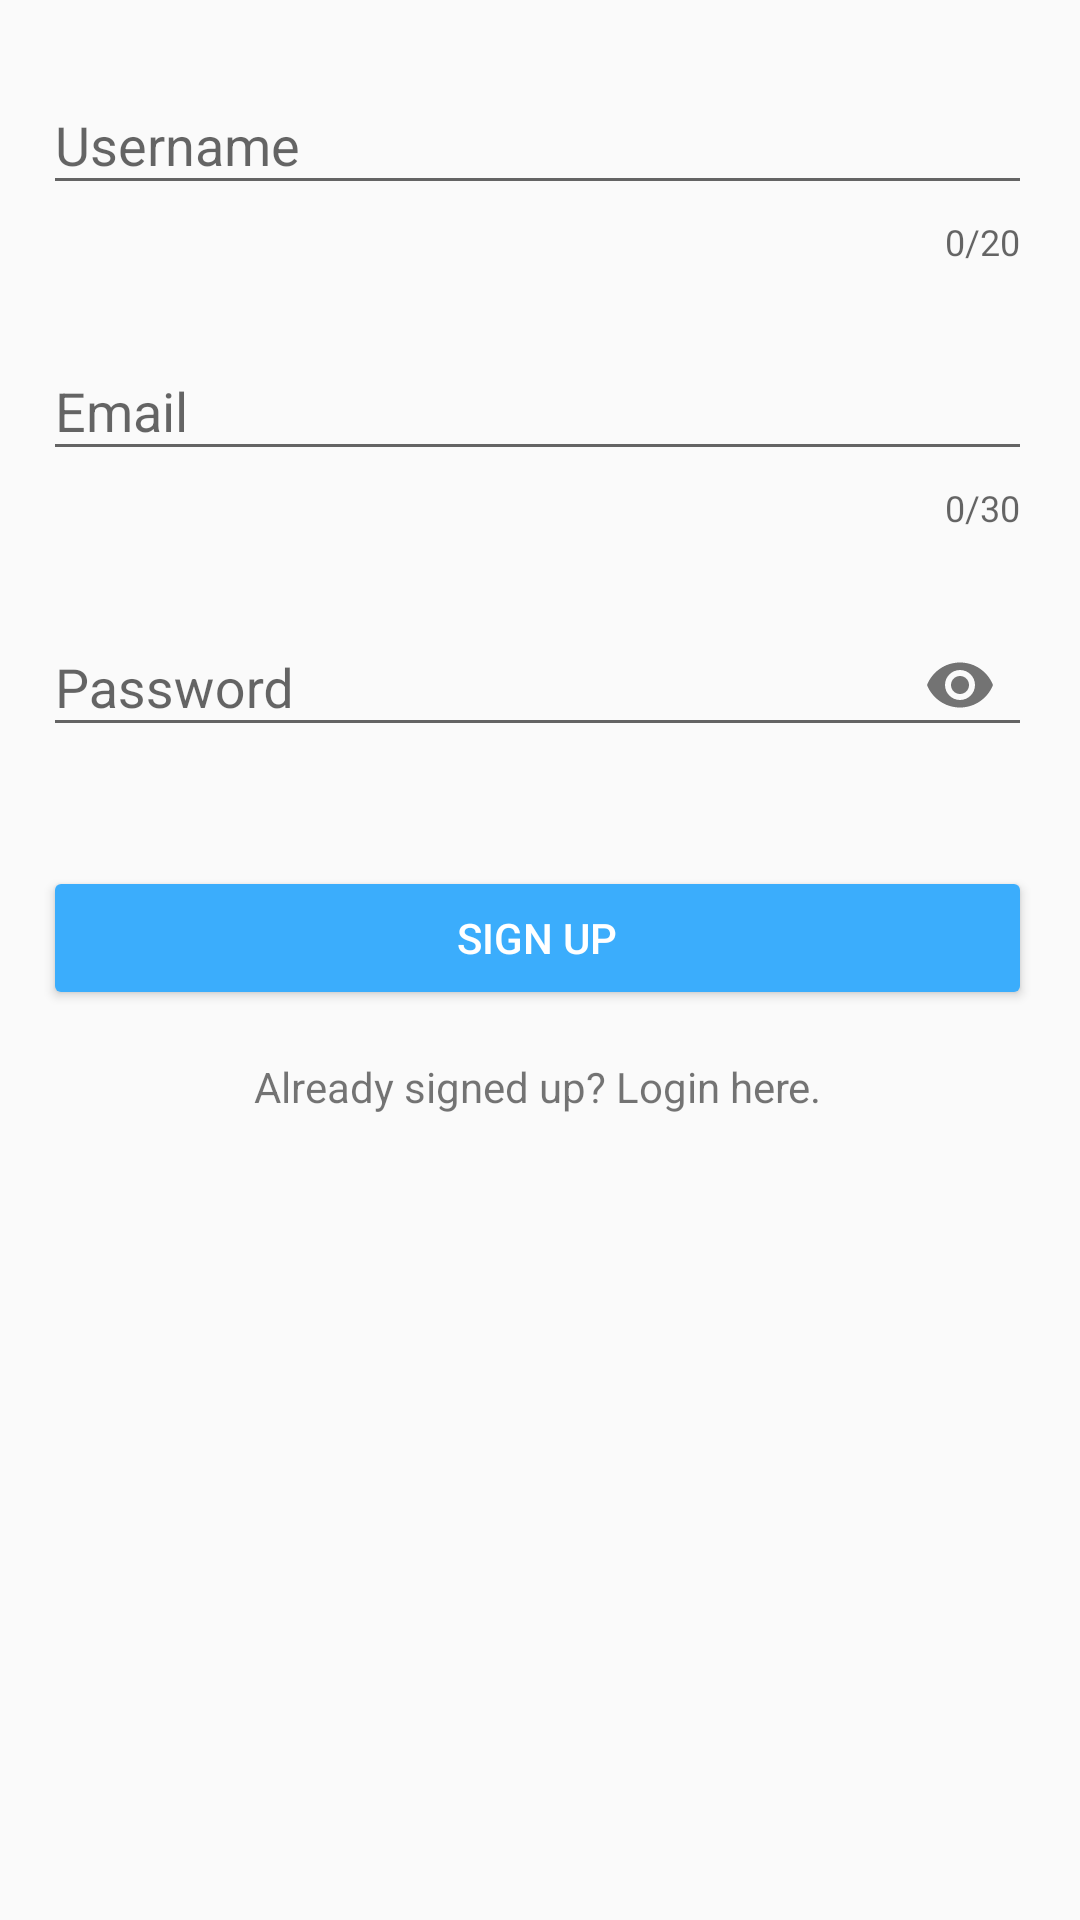

This screen was rendered from an Android layout file. Write that file and the resources it references.
<!-- AndroidManifest.xml: application theme AppTheme -->
<!-- res/layout/activity_signup.xml -->
<?xml version="1.0" encoding="utf-8"?>
<RelativeLayout xmlns:android="http://schemas.android.com/apk/res/android"
    xmlns:app="http://schemas.android.com/apk/res-auto"
    xmlns:tools="http://schemas.android.com/tools"
    android:layout_width="match_parent"
    android:layout_height="match_parent"
    tools:context=".signupActivity">

    <LinearLayout
        android:layout_width="fill_parent"
        android:layout_height="fill_parent"
        android:layout_alignParentStart="true"
        android:layout_alignParentTop="true"
        android:layout_marginStart="-2dp"
        android:layout_marginTop="0dp"
        android:orientation="vertical"
        android:padding="16dp">


        <com.google.android.material.textfield.TextInputLayout
            android:id="@+id/text_input_username_signup"
            android:layout_width="match_parent"
            android:layout_height="wrap_content"
            android:paddingBottom="16dp"
            app:counterEnabled="true"
            app:counterMaxLength="20"
            app:errorEnabled="true">

            <com.google.android.material.textfield.TextInputEditText
                android:id="@+id/text_input_username_etSignup"
                android:layout_width="match_parent"
                android:layout_height="wrap_content"
                android:hint="Username"
                android:inputType="text" />

        </com.google.android.material.textfield.TextInputLayout>


        <com.google.android.material.textfield.TextInputLayout
            android:id="@+id/text_input_email_signup"
            android:layout_width="match_parent"
            android:layout_height="wrap_content"
            android:paddingBottom="16dp"
            app:counterEnabled="true"
            app:counterMaxLength="30"
            app:errorEnabled="true">

            <com.google.android.material.textfield.TextInputEditText
                android:id="@+id/text_input_email_etSignup"
                android:layout_width="match_parent"
                android:layout_height="wrap_content"
                android:hint="Email"
                android:inputType="text" />

        </com.google.android.material.textfield.TextInputLayout>

        <com.google.android.material.textfield.TextInputLayout
            android:id="@+id/text_input_pass_signup"
            android:layout_width="match_parent"
            android:layout_height="wrap_content"
            android:paddingBottom="16dp"
            app:errorEnabled="true"
            app:passwordToggleEnabled="true">

            <com.google.android.material.textfield.TextInputEditText
                android:id="@+id/text_input_password_etSignup"
                android:layout_width="match_parent"
                android:layout_height="wrap_content"
                android:hint="Password"
                android:inputType="textPassword" />

        </com.google.android.material.textfield.TextInputLayout>

        <Button
            android:id="@+id/button_signup"
            android:layout_width="match_parent"
            android:layout_height="wrap_content"
            android:backgroundTint="@color/colorPrimary"
            android:text="Sign Up"
            android:textColor="@android:color/background_light" />

        <TextView
            android:id="@+id/textView_goLogin"
            android:layout_width="match_parent"
            android:layout_height="wrap_content"
            android:layout_centerHorizontal="true"
            android:paddingTop="16dp"
            android:text="Already signed up? Login here."
            android:gravity="center"/>

        <ProgressBar
            android:id="@+id/progressBarSignup"
            style="?android:attr/progressBarStyle"
            android:layout_width="match_parent"
            android:layout_height="wrap_content"
            android:layout_centerHorizontal="true"
            android:paddingTop="16dp"
            android:visibility="gone"/>


    </LinearLayout>

</RelativeLayout>
<!-- resources referenced by this layout -->
<resources>
  <color name="colorPrimary">#3BADFC</color>
  <style name="AppTheme" parent="Theme.AppCompat.Light.DarkActionBar">
          
          
          <item name="colorPrimary">@color/colorPrimary</item>
          <item name="colorPrimaryDark">@color/colorPrimaryDark</item>
          <item name="colorAccent">@color/colorPrimary</item>
          <item name="backgroundColor">#fcfcfc</item>
          <item name="cardbackground">#ffffff</item>
          <item name="textcolor">#535151</item>
          <item name="tintcolor">#000000</item>
          <item name="buttoncolor">@color/colorPrimary</item>
      </style>
  <color name="colorPrimaryDark">#0288D1</color>
</resources>
